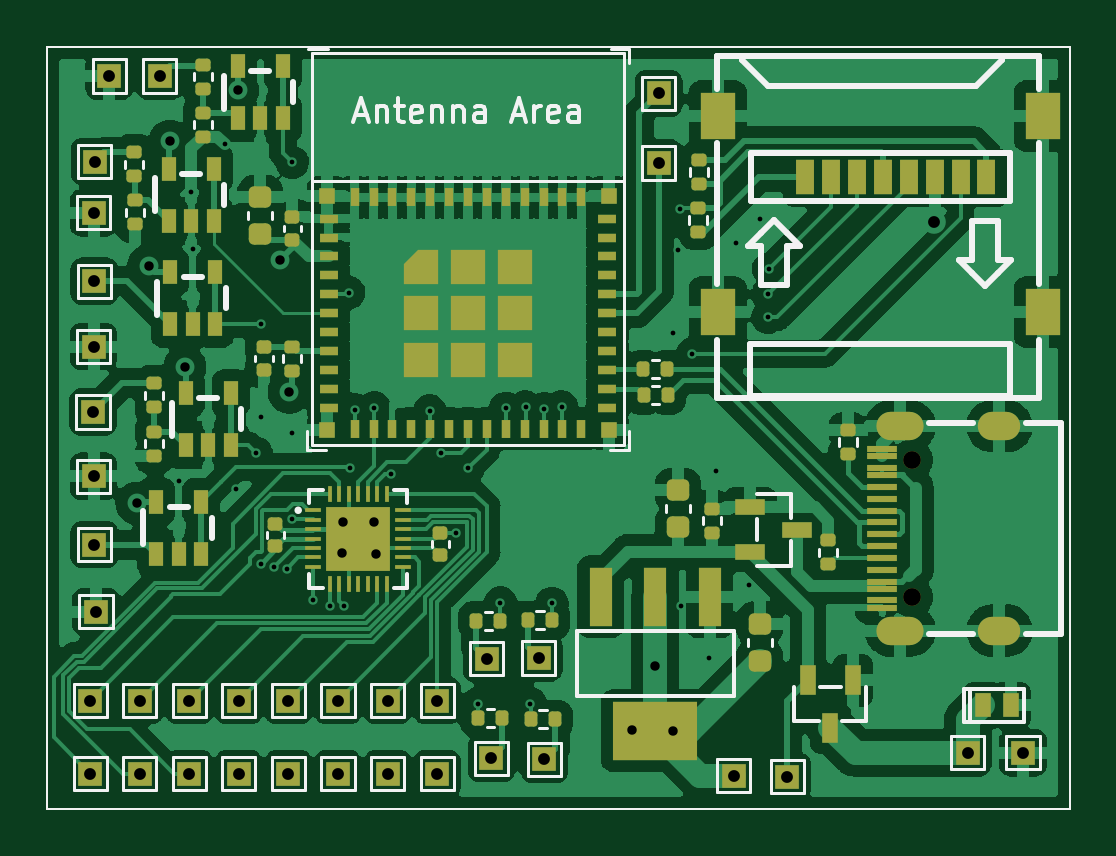
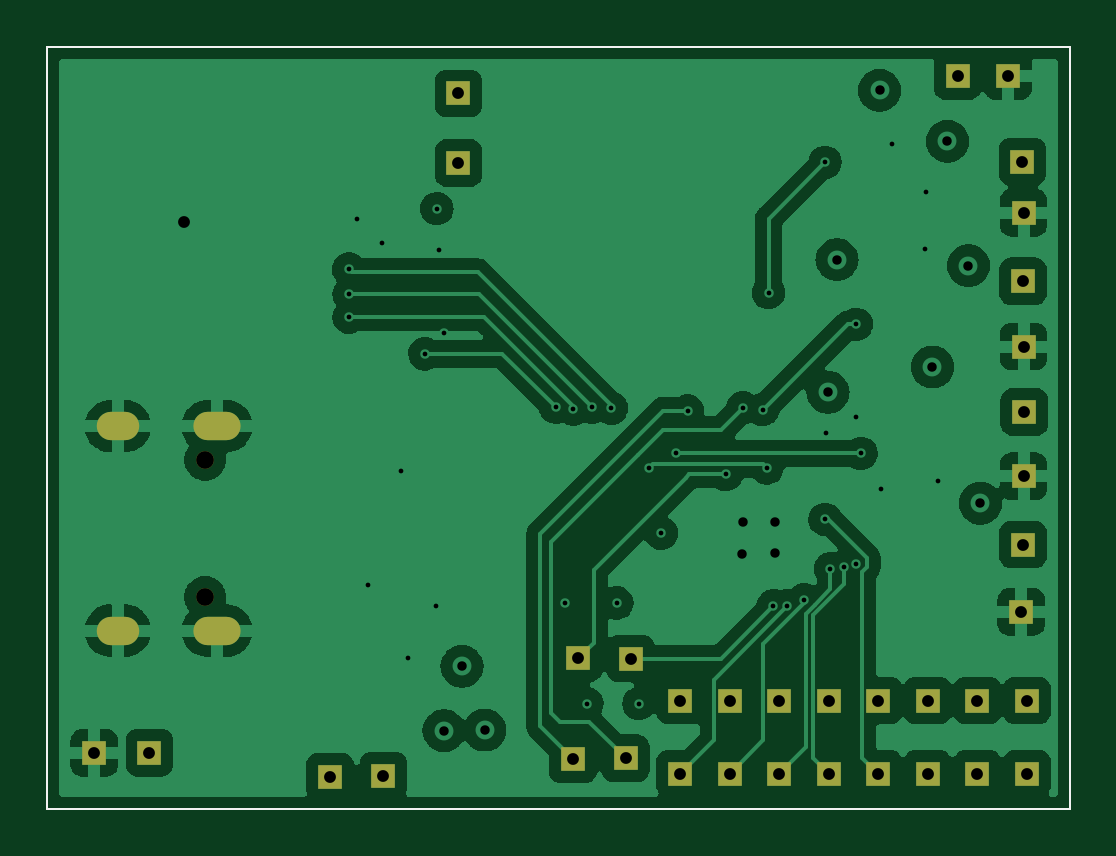
Circuit board: 13 layer files. Board 43.3 x 32.3 mm.
- bottom_copper: data_logger_esp32c3-B_Cu.gbr (101297 bytes)
- bottom_mask: data_logger_esp32c3-B_Mask.gbr (2612 bytes)
- paste: data_logger_esp32c3-B_Paste.gbr (731 bytes)
- bottom_silk: data_logger_esp32c3-B_Silkscreen.gbr (732 bytes)
- outline: data_logger_esp32c3-Edge_Cuts.gbr (704 bytes)
- top_copper: data_logger_esp32c3-F_Cu.gbr (208313 bytes)
- top_mask: data_logger_esp32c3-F_Mask.gbr (10631 bytes)
- paste: data_logger_esp32c3-F_Paste.gbr (27614 bytes)
- top_silk: data_logger_esp32c3-F_Silkscreen.gbr (19314 bytes)
- inner_copper: data_logger_esp32c3-In1_Cu.gbr (114930 bytes)
- inner_copper: data_logger_esp32c3-In2_Cu.gbr (118627 bytes)
- drill: data_logger_esp32c3-NPTH.drl (388 bytes)
- drill: data_logger_esp32c3-PTH.drl (2137 bytes)

=== bottom_copper: data_logger_esp32c3-B_Cu.gbr (101297 bytes, source omitted) ===
=== bottom_mask: data_logger_esp32c3-B_Mask.gbr ===
%TF.GenerationSoftware,KiCad,Pcbnew,6.0.10-1.fc37*%
%TF.CreationDate,2023-01-09T06:29:55-08:00*%
%TF.ProjectId,data_logger_esp32c3,64617461-5f6c-46f6-9767-65725f657370,rev?*%
%TF.SameCoordinates,Original*%
%TF.FileFunction,Soldermask,Bot*%
%TF.FilePolarity,Negative*%
%FSLAX46Y46*%
G04 Gerber Fmt 4.6, Leading zero omitted, Abs format (unit mm)*
G04 Created by KiCad (PCBNEW 6.0.10-1.fc37) date 2023-01-09 06:29:55*
%MOMM*%
%LPD*%
G01*
G04 APERTURE LIST*
%TA.AperFunction,Profile*%
%ADD10C,0.100000*%
%TD*%
%ADD11R,1.000000X1.000000*%
%ADD12C,0.750011*%
%ADD13O,1.999996X1.199998*%
%ADD14O,1.799996X1.199998*%
G04 APERTURE END LIST*
D10*
X98856800Y-49606200D02*
X142138400Y-49606200D01*
X142138400Y-49606200D02*
X142138400Y-81864200D01*
X142138400Y-81864200D02*
X98856800Y-81864200D01*
X98856800Y-81864200D02*
X98856800Y-49606200D01*
D11*
%TO.C,IO13*%
X111157656Y-77292200D03*
%TD*%
%TO.C,DC-1*%
X140157200Y-79502000D03*
%TD*%
%TO.C,DC+1*%
X137820400Y-79502000D03*
%TD*%
%TO.C,IO11*%
X106963028Y-77292200D03*
%TD*%
%TO.C,IO5*%
X111157656Y-80391000D03*
%TD*%
%TO.C,VIN1*%
X130175000Y-80518000D03*
%TD*%
%TO.C,IO15*%
X115352286Y-77292200D03*
%TD*%
%TO.C,A2N1*%
X101473000Y-50850800D03*
%TD*%
%TO.C,A3N1*%
X100812600Y-56642000D03*
%TD*%
%TO.C,SDA1*%
X119890000Y-79781400D03*
%TD*%
%TO.C,TX0*%
X124739400Y-51587400D03*
%TD*%
%TO.C,IO0*%
X100671086Y-80391000D03*
%TD*%
%TO.C,IO1*%
X102768400Y-80391000D03*
%TD*%
%TO.C,A0N1*%
X100812600Y-62306200D03*
%TD*%
%TO.C,3V3*%
X127914400Y-80467200D03*
%TD*%
%TO.C,IO6*%
X113254970Y-80391000D03*
%TD*%
%TO.C,IO3*%
X106963028Y-80391000D03*
%TD*%
%TO.C,A3P1*%
X100863400Y-54483000D03*
%TD*%
%TO.C,A4P1*%
X100787200Y-65074800D03*
%TD*%
%TO.C,RX0*%
X124739400Y-54533800D03*
%TD*%
%TO.C,A4N1*%
X100812600Y-67792600D03*
%TD*%
%TO.C,IO10*%
X104865714Y-77292200D03*
%TD*%
D12*
%TO.C,USB-C1*%
X135461756Y-72902318D03*
X135461756Y-67102482D03*
D13*
X134961630Y-74327512D03*
X134961630Y-65677288D03*
D14*
X139161520Y-65677288D03*
X139161520Y-74327512D03*
%TD*%
D11*
%TO.C,I2SN1*%
X100914200Y-73533000D03*
%TD*%
%TO.C,I2SP1*%
X100838000Y-70688200D03*
%TD*%
%TO.C,NRESET1*%
X119659400Y-75488800D03*
%TD*%
%TO.C,SCL1*%
X117652800Y-79730600D03*
%TD*%
%TO.C,IO9*%
X102768400Y-77292200D03*
%TD*%
%TO.C,A0P1*%
X100838000Y-59537600D03*
%TD*%
%TO.C,IO8*%
X100671086Y-77292200D03*
%TD*%
%TO.C,IO2*%
X104865714Y-80391000D03*
%TD*%
%TO.C,IO4*%
X109060342Y-80391000D03*
%TD*%
%TO.C,A2P1*%
X103606600Y-50850800D03*
%TD*%
%TO.C,IO14*%
X113254970Y-77292200D03*
%TD*%
%TO.C,NINT1*%
X117449600Y-75514200D03*
%TD*%
%TO.C,IO7*%
X115352286Y-80391000D03*
%TD*%
%TO.C,IO12*%
X109060342Y-77292200D03*
%TD*%
M02*

=== paste: data_logger_esp32c3-B_Paste.gbr ===
%TF.GenerationSoftware,KiCad,Pcbnew,6.0.10-1.fc37*%
%TF.CreationDate,2023-01-09T06:29:55-08:00*%
%TF.ProjectId,data_logger_esp32c3,64617461-5f6c-46f6-9767-65725f657370,rev?*%
%TF.SameCoordinates,Original*%
%TF.FileFunction,Paste,Bot*%
%TF.FilePolarity,Positive*%
%FSLAX46Y46*%
G04 Gerber Fmt 4.6, Leading zero omitted, Abs format (unit mm)*
G04 Created by KiCad (PCBNEW 6.0.10-1.fc37) date 2023-01-09 06:29:55*
%MOMM*%
%LPD*%
G01*
G04 APERTURE LIST*
%TA.AperFunction,Profile*%
%ADD10C,0.100000*%
%TD*%
G04 APERTURE END LIST*
D10*
X98856800Y-49606200D02*
X142138400Y-49606200D01*
X142138400Y-49606200D02*
X142138400Y-81864200D01*
X142138400Y-81864200D02*
X98856800Y-81864200D01*
X98856800Y-81864200D02*
X98856800Y-49606200D01*
M02*

=== bottom_silk: data_logger_esp32c3-B_Silkscreen.gbr ===
%TF.GenerationSoftware,KiCad,Pcbnew,6.0.10-1.fc37*%
%TF.CreationDate,2023-01-09T06:29:55-08:00*%
%TF.ProjectId,data_logger_esp32c3,64617461-5f6c-46f6-9767-65725f657370,rev?*%
%TF.SameCoordinates,Original*%
%TF.FileFunction,Legend,Bot*%
%TF.FilePolarity,Positive*%
%FSLAX46Y46*%
G04 Gerber Fmt 4.6, Leading zero omitted, Abs format (unit mm)*
G04 Created by KiCad (PCBNEW 6.0.10-1.fc37) date 2023-01-09 06:29:55*
%MOMM*%
%LPD*%
G01*
G04 APERTURE LIST*
%TA.AperFunction,Profile*%
%ADD10C,0.100000*%
%TD*%
G04 APERTURE END LIST*
D10*
X98856800Y-49606200D02*
X142138400Y-49606200D01*
X142138400Y-49606200D02*
X142138400Y-81864200D01*
X142138400Y-81864200D02*
X98856800Y-81864200D01*
X98856800Y-81864200D02*
X98856800Y-49606200D01*
M02*

=== outline: data_logger_esp32c3-Edge_Cuts.gbr ===
%TF.GenerationSoftware,KiCad,Pcbnew,6.0.10-1.fc37*%
%TF.CreationDate,2023-01-09T06:29:55-08:00*%
%TF.ProjectId,data_logger_esp32c3,64617461-5f6c-46f6-9767-65725f657370,rev?*%
%TF.SameCoordinates,Original*%
%TF.FileFunction,Profile,NP*%
%FSLAX46Y46*%
G04 Gerber Fmt 4.6, Leading zero omitted, Abs format (unit mm)*
G04 Created by KiCad (PCBNEW 6.0.10-1.fc37) date 2023-01-09 06:29:55*
%MOMM*%
%LPD*%
G01*
G04 APERTURE LIST*
%TA.AperFunction,Profile*%
%ADD10C,0.100000*%
%TD*%
G04 APERTURE END LIST*
D10*
X98856800Y-49606200D02*
X142138400Y-49606200D01*
X142138400Y-49606200D02*
X142138400Y-81864200D01*
X142138400Y-81864200D02*
X98856800Y-81864200D01*
X98856800Y-81864200D02*
X98856800Y-49606200D01*
M02*

=== top_copper: data_logger_esp32c3-F_Cu.gbr (208313 bytes, source omitted) ===
=== top_mask: data_logger_esp32c3-F_Mask.gbr (10631 bytes, source omitted) ===
=== paste: data_logger_esp32c3-F_Paste.gbr (27614 bytes, source omitted) ===
=== top_silk: data_logger_esp32c3-F_Silkscreen.gbr (19314 bytes, source omitted) ===
=== inner_copper: data_logger_esp32c3-In1_Cu.gbr (114930 bytes, source omitted) ===
=== inner_copper: data_logger_esp32c3-In2_Cu.gbr (118627 bytes, source omitted) ===
=== drill: data_logger_esp32c3-NPTH.drl ===
M48
; DRILL file {KiCad 6.0.10-1.fc37} date Mon 09 Jan 2023 06:29:53 AM PST
; FORMAT={-:-/ absolute / inch / decimal}
; #@! TF.CreationDate,2023-01-09T06:29:53-08:00
; #@! TF.GenerationSoftware,Kicad,Pcbnew,6.0.10-1.fc37
; #@! TF.FileFunction,NonPlated,1,4,NPTH
FMAT,2
INCH
; #@! TA.AperFunction,NonPlated,NPTH,ComponentDrill
T1C0.0295
%
G90
G05
T1
X5.3331Y-2.6418
X5.3331Y-2.8702
T0
M30

=== drill: data_logger_esp32c3-PTH.drl ===
M48
; DRILL file {KiCad 6.0.10-1.fc37} date Mon 09 Jan 2023 06:29:53 AM PST
; FORMAT={-:-/ absolute / inch / decimal}
; #@! TF.CreationDate,2023-01-09T06:29:53-08:00
; #@! TF.GenerationSoftware,Kicad,Pcbnew,6.0.10-1.fc37
; #@! TF.FileFunction,Plated,1,4,PTH
FMAT,2
INCH
; #@! TA.AperFunction,Plated,PTH,ViaDrill
T1C0.0079
; #@! TA.AperFunction,Plated,PTH,ViaDrill
T2C0.0157
; #@! TA.AperFunction,Plated,PTH,ViaDrill
T3C0.0197
; #@! TA.AperFunction,Plated,PTH,ComponentDrill
T4C0.0197
; #@! TA.AperFunction,Plated,PTH,ComponentDrill
T5C0.0315
%
G90
G05
T1
X4.111Y-2.677
X4.132Y-2.196
X4.134Y-2.29
X4.188Y-2.116
X4.206Y-2.69
X4.24Y-2.631
X4.248Y-2.416
X4.248Y-2.571
X4.248Y-2.815
X4.269Y-2.821
X4.291Y-2.823
X4.299Y-2.597
X4.3Y-2.146
X4.3Y-2.741
X4.335Y-2.875
X4.363Y-2.885
X4.386Y-2.885
X4.394Y-2.363
X4.397Y-2.655
X4.404Y-2.558
X4.437Y-2.555
X4.465Y-2.666
X4.529Y-2.56
X4.548Y-2.631
X4.573Y-2.764
X4.593Y-2.656
X4.61Y-3.048
X4.647Y-2.88
X4.656Y-2.556
X4.689Y-2.554
X4.697Y-3.048
X4.72Y-2.557
X4.733Y-2.881
X4.749Y-2.554
X4.935Y-2.43
X4.943Y-2.292
X4.947Y-2.223
X4.948Y-2.885
X4.967Y-2.465
X4.995Y-2.972
X5.007Y-2.661
X5.039Y-2.28
X5.062Y-2.85
X5.08Y-2.241
X5.093Y-2.366
X5.093Y-2.404
X5.094Y-2.324
T2
X4.041Y-2.714
X4.061Y-2.318
X4.096Y-2.111
X4.121Y-2.487
X4.209Y-2.026
X4.28Y-2.308
X4.295Y-2.529
X4.383Y-2.797
X4.384Y-2.745
X4.436Y-2.746
X4.439Y-2.798
X4.867Y-3.092
X4.905Y-2.986
X4.935Y-3.093
T3
X5.369Y-2.246
T4
X3.9634Y-3.043
X3.9634Y-3.165
X3.968Y-2.562
X3.969Y-2.23
X3.969Y-2.453
X3.969Y-2.669
X3.97Y-2.344
X3.97Y-2.783
X3.971Y-2.145
X3.973Y-2.895
X3.995Y-2.002
X4.046Y-3.043
X4.046Y-3.165
X4.079Y-2.002
X4.1286Y-3.043
X4.1286Y-3.165
X4.2111Y-3.043
X4.2111Y-3.165
X4.2937Y-3.043
X4.2937Y-3.165
X4.3763Y-3.043
X4.3763Y-3.165
X4.4589Y-3.043
X4.4589Y-3.165
X4.5414Y-3.043
X4.5414Y-3.165
X4.624Y-2.973
X4.632Y-3.139
X4.711Y-2.972
X4.7201Y-3.141
X4.911Y-2.031
X4.911Y-2.147
X5.036Y-3.168
X5.125Y-3.17
X5.426Y-3.13
X5.518Y-3.13
T5
G00X5.2977Y-2.5857
M15
G01X5.3292Y-2.5857
M16
G05
G00X5.2977Y-2.9263
M15
G01X5.3292Y-2.9263
M16
G05
G00X5.467Y-2.5857
M15
G01X5.4906Y-2.5857
M16
G05
G00X5.467Y-2.9263
M15
G01X5.4906Y-2.9263
M16
G05
T0
M30

